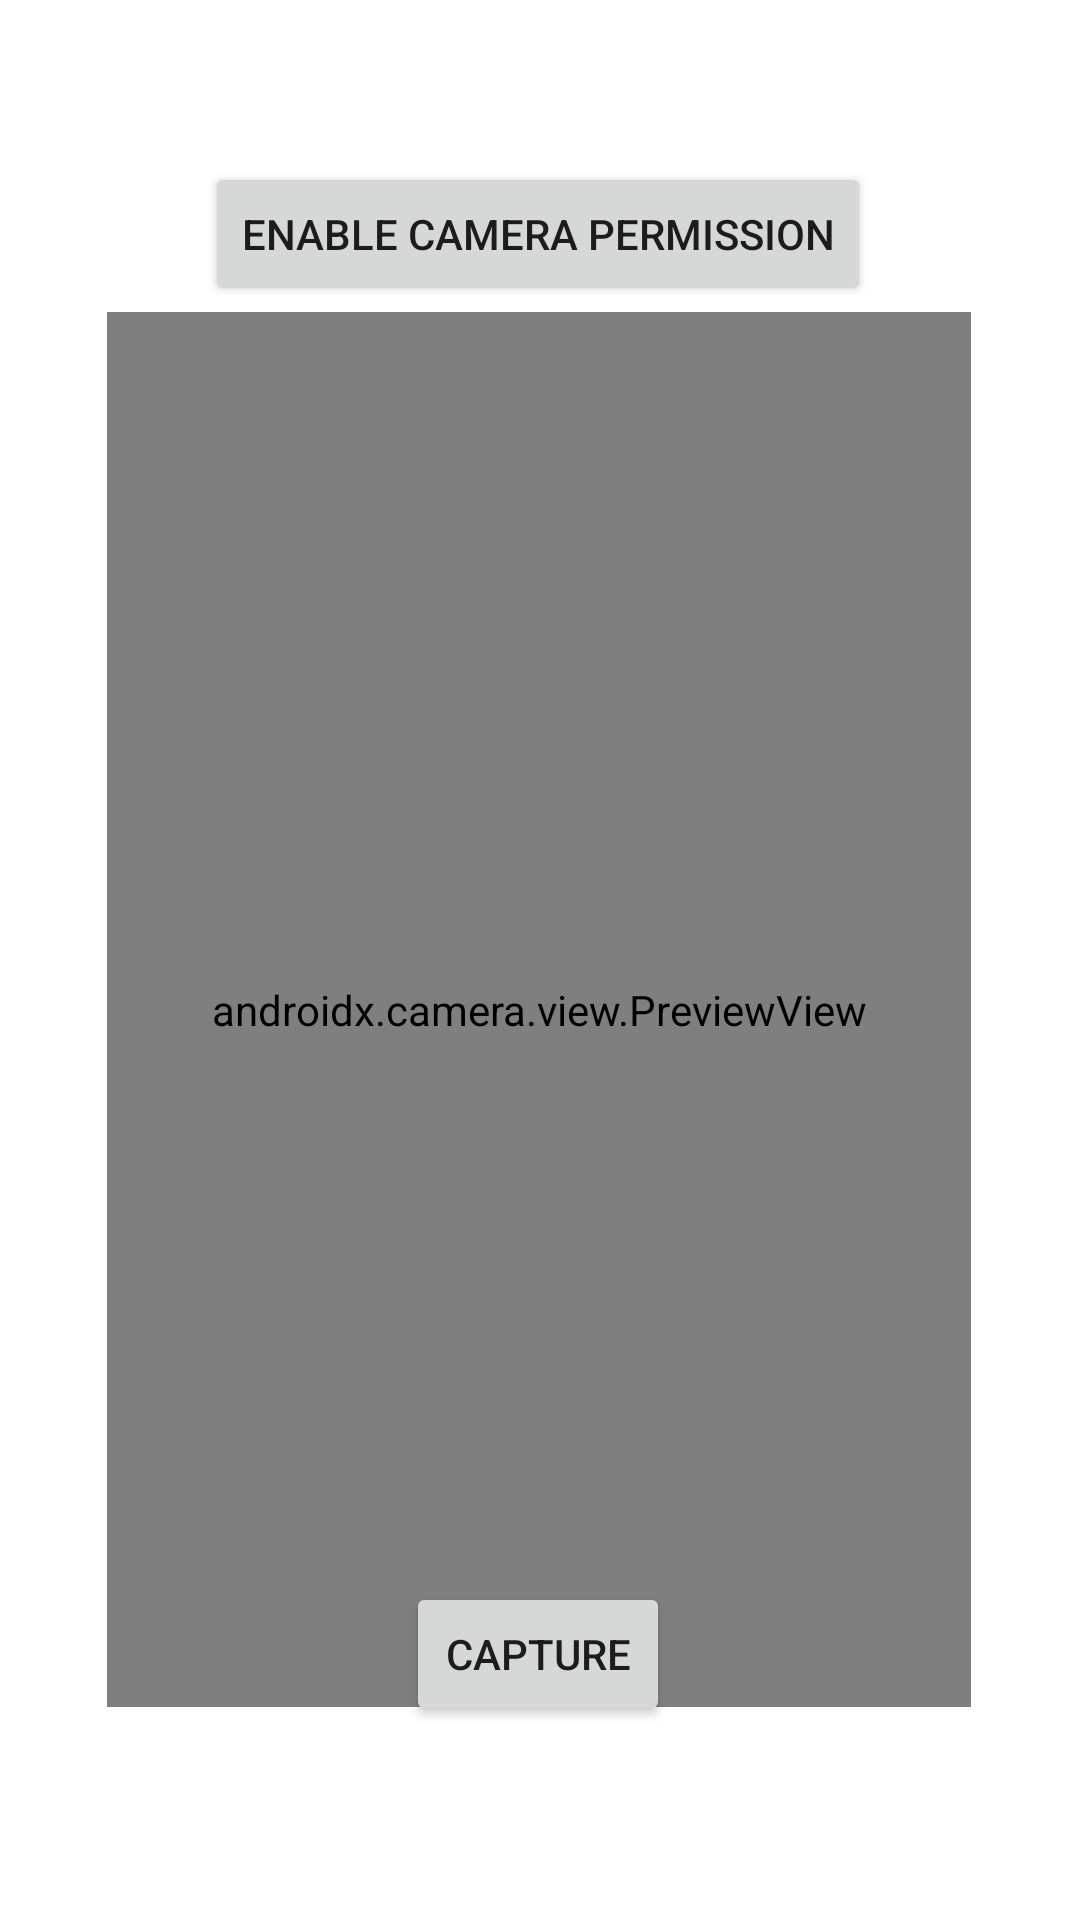

Here is an Android app screen rendered from its layout file. Give the layout XML and the strings, colors and styles it references.
<!-- AndroidManifest.xml: application theme Theme.PrivaSee -->
<!-- res/layout/activity_capture_reference_image.xml -->
<?xml version="1.0" encoding="utf-8"?>
<androidx.constraintlayout.widget.ConstraintLayout xmlns:android="http://schemas.android.com/apk/res/android"
    xmlns:app="http://schemas.android.com/apk/res-auto"
    xmlns:tools="http://schemas.android.com/tools"
    android:layout_width="match_parent"
    android:layout_height="match_parent"
    tools:context=".ui.users.addUser.AddUserCapturePhoto">


    <Button
        android:id="@+id/btnCameraPermission"
        android:layout_width="wrap_content"
        android:layout_height="wrap_content"
        android:layout_marginTop="44dp"
        android:text="Enable Camera Permission"
        app:layout_constraintBottom_toBottomOf="parent"
        app:layout_constraintEnd_toEndOf="parent"
        app:layout_constraintHorizontal_bias="0.496"
        app:layout_constraintStart_toStartOf="parent"
        app:layout_constraintTop_toTopOf="parent"
        app:layout_constraintVertical_bias="0.018" />

    <androidx.camera.view.PreviewView
        android:id="@+id/capture_view"
        android:layout_width="288dp"
        android:layout_height="465dp"
        android:layout_marginTop="104dp"
        app:layout_constraintEnd_toEndOf="parent"
        app:layout_constraintHorizontal_bias="0.495"
        app:layout_constraintStart_toStartOf="parent"
        app:layout_constraintTop_toTopOf="parent" />

    <Button
        android:id="@+id/add_user_capture_button"
        android:layout_width="wrap_content"
        android:layout_height="wrap_content"
        android:text="Capture"
        app:layout_constraintBottom_toBottomOf="parent"
        app:layout_constraintEnd_toEndOf="parent"
        app:layout_constraintHorizontal_bias="0.498"
        app:layout_constraintStart_toStartOf="parent"
        app:layout_constraintTop_toTopOf="parent"
        app:layout_constraintVertical_bias="0.891" />

    <androidx.constraintlayout.widget.Guideline
        android:id="@+id/guideline"
        android:layout_width="wrap_content"
        android:layout_height="wrap_content"
        android:orientation="vertical"
        app:layout_constraintGuide_begin="89dp" />

    <androidx.constraintlayout.widget.Guideline
        android:id="@+id/guideline2"
        android:layout_width="wrap_content"
        android:layout_height="wrap_content"
        android:orientation="vertical"
        app:layout_constraintGuide_begin="319dp" />

    <androidx.constraintlayout.widget.Guideline
        android:id="@+id/guideline3"
        android:layout_width="wrap_content"
        android:layout_height="wrap_content"
        android:orientation="horizontal"
        app:layout_constraintGuide_begin="468dp" />

    <androidx.constraintlayout.widget.Guideline
        android:id="@+id/guideline4"
        android:layout_width="wrap_content"
        android:layout_height="wrap_content"
        android:orientation="horizontal"
        app:layout_constraintGuide_begin="78dp" />

    <TextView
        android:id="@+id/facePosition"
        android:layout_width="wrap_content"
        android:layout_height="wrap_content"
        android:text=""
        app:layout_constraintBottom_toTopOf="@+id/add_user_capture_button"
        app:layout_constraintEnd_toEndOf="parent"
        app:layout_constraintHorizontal_bias="0.5"
        app:layout_constraintStart_toStartOf="parent"
        app:layout_constraintTop_toBottomOf="@+id/capture_view" />

    <TextView
        android:id="@+id/captureTimer"
        android:layout_width="wrap_content"
        android:layout_height="wrap_content"
        android:text=""
        android:textSize="200sp"
        app:layout_constraintBottom_toBottomOf="parent"
        app:layout_constraintEnd_toEndOf="parent"
        app:layout_constraintHorizontal_bias="0.5"
        app:layout_constraintStart_toStartOf="parent"
        app:layout_constraintTop_toTopOf="parent"
        app:layout_constraintVertical_bias="0.5" />


</androidx.constraintlayout.widget.ConstraintLayout>
<!-- resources referenced by this layout -->
<resources>
  <style name="Theme.PrivaSee" parent="Theme.MaterialComponents.Light.NoActionBar">
          
          <item name="colorPrimary">@color/purple_500</item>
          <item name="colorPrimaryVariant">@color/purple_700</item>
          <item name="colorOnPrimary">@color/white</item>
          
          <item name="colorSecondary">@color/teal_200</item>
          <item name="colorSecondaryVariant">@color/teal_700</item>
          <item name="colorOnSecondary">@color/black</item>
          
          <item name="android:statusBarColor">?attr/colorPrimaryVariant</item>
          
      </style>
  <color name="purple_500">#FF6200EE</color>
  <color name="purple_700">#FF3700B3</color>
  <color name="white">#FFFFFFFF</color>
  <color name="teal_200">#FF03DAC5</color>
  <color name="teal_700">#FF018786</color>
  <color name="black">#FF000000</color>
</resources>
